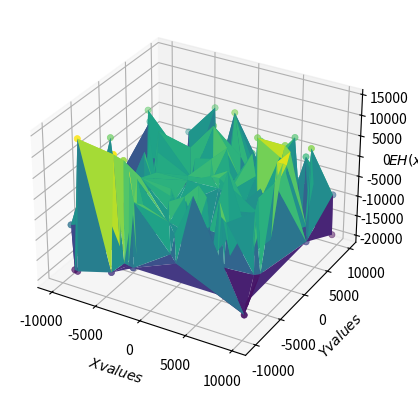

Source code (Python):
import math 
import random 

from mpl_toolkits import mplot3d
import matplotlib.pyplot as plt
import numpy as np 

#############
#Class structure representing the vector states 
class State: 
    def __init__(self, x, y, cost):
        self.x = x 
        self.y = y 
        self.cost = cost 
#############

#############
#Function to check if the state exists 
def checkState(s, states): 

    check = False
    for x in states: 
        if s.y == x.y and s.x == x.x: 
            check = True
            print ("State replicated\n\n\n")
            return check 
    
    return (check)

#############
#Function to be Optimized 
def eggHolderFunction(x,y): 

    #print ("Cost: " + str((-(y+47)*math.sin(math.sqrt(abs((x/2.0) + (y+47)))) -
    #    x*math.sin(math.sqrt(abs(x-(y+47)))))))

    return (-(y+47)*math.sin(math.sqrt(abs((x/2.0) + (y+47)))) -
        x*math.sin(math.sqrt(abs(x-(y+47))))) 

#############

#############
#Hill Climibing Optimization
def HillClimbing(x, y, costs, states):

    #print ("\nHill Climbing")

    cCost = 0 

    j = 0
    while True:

        x_not = ((random.uniform(0, 1) - 0.5) + x ) 
        y_not = ((random.uniform(0, 1) - 0.5) + y ) 

        ncost = eggHolderFunction(x_not, y_not)

        if (len(costs) > 0):
            if (ncost < costs[len(costs) - 1]):
                j = 0

                x = x_not 
                y = y_not

                costs[len(costs) - 1] = ncost 

                #print ("Better\n") 
                continue
            elif (ncost == costs[len(costs) - 1]):
                j = 0
                costs.append(ncost)

                state = State(x_not, y_not, ncost)
                states.append(state)

                #print ("Similar Cost")
                break
            else:
                #print ("Worse")
                j += 1
                
                if (j > 100): 
                    j = 0
                    costs.append(ncost)

                    state = State(x_not, y_not, ncost)
                    states.append(state)

                    #print ("Finishing...")

                    break
                else:
                    continue
        

#############

#############
#Main Function to display some information 
def main():

    cost = 0 
    costs = []  
    states = [] 

    i = 0 

    while i < 100: 
        i += 1 
        #print ("\nrun: #" + str(i))

        x_in = random.randint(-10000, 10000)
        #print ("Initial X: " + str(x_in))
        y_in = random.randint(-10000, 10000)
        #print ("Initial Y: " + str(y_in))

        cost = eggHolderFunction(x_in, y_in)
        state = State(x_in, y_in, cost) 

        #check = checkState(state, states)
        
        costs.append(cost)   
        states.append(state)
        
        HillClimbing(x_in, y_in, costs, states)

    print ("Finished")

    costs = [] 
    xValues = [] 
    yValues = [] 

    loop = 0
    low = 0 
    x = 0 
    y = 0 
    for s in states: 
        loop += 1

        #print("("+ str(s.x) + ", " + str(s.y) + ")", end = " ") 
        costs.append(s.cost) 
        xValues.append(s.x)
        yValues.append(s.y) 

        if (loop == 1):
            #print ("Beginning") 
            low = states[0].cost
            x = states[0].x
            y = states[0].y 
        else: 
            if (states[loop - 1].cost < low): 
                low = states[loop - 1].cost
                x = states[loop - 1].x
                y = states[loop - 1].y

                #print ("New lowest cost: " + str(low))

    print ("Minimized Function State: \n")
    print ("X: " + str(x))
    print ("Y: " + str(y))
    print ("Cost: " + str (low))

    print (costs) 

    fig = plt.figure() 
    ax = plt.axes(projection='3d')
    ax.scatter(xValues, yValues, costs, c = costs, cmap='viridis', linewidth=0.5)
    #plt.show()
    
    ax.plot_trisurf(xValues, yValues, costs, cmap='viridis', edgecolor='none')
    ax.set_xlabel('$X values$', fontsize=10)
    ax.set_ylabel('$Y values$', fontsize=10)
    ax.set_zlabel('$EH(x,y)$', fontsize=10)
    ax.zaxis.set_rotate_label(False) 

    ax.yaxis._axinfo['label']['space_factor'] = 50.0
    
    plt.show()

#############
    

if __name__ == "__main__":
    main()